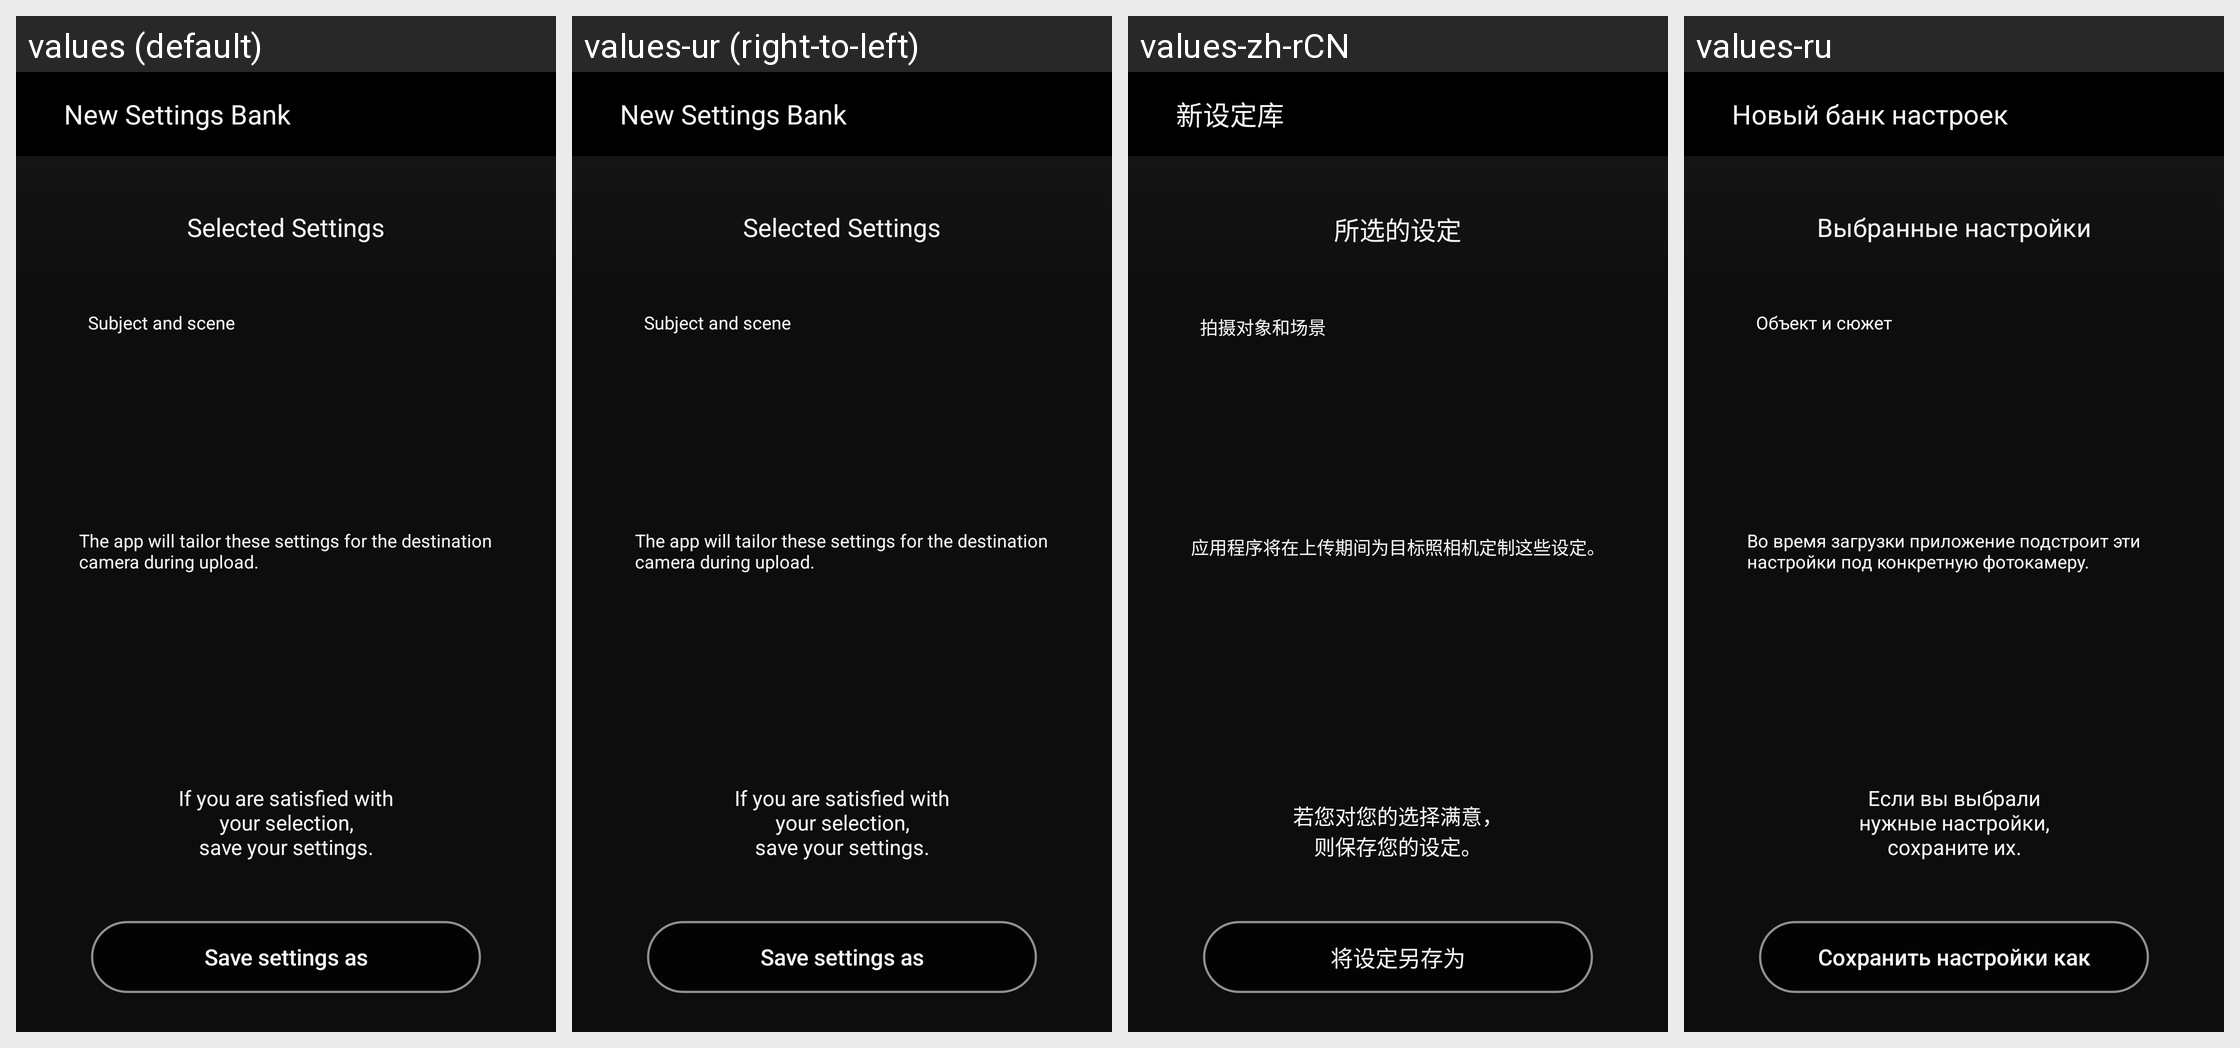

For this localized Android screen grid, give each drawn string resource with its value in every locale shown.
Android screen res/layout/fragment_my_shoot_setting_select_confirm.xml rendered under 4 locales, left to right: values (default), values-ur (right-to-left), values-zh-rCN, values-ru. Device: Nexus 5 (rendered at 1080×1920; each locale shown at half size, 540×960, under a caption strip naming it); theme AppTheme.
Other locales in the repository, not shown: values-af, values-am, values-ar, values-as, values-az, values-be, values-bg, values-bn, values-bs, values-ca, values-cs, values-da, values-el, values-en-rCA, values-en-rGB, values-en-rIN, values-en-rXC, values-es, values-es-rUS, values-et, values-eu, values-fa, values-fi, values-fr, values-fr-rCA, values-gl, values-gu, values-hi, values-hr, values-hu, values-hy, values-in, values-is, values-iw, values-ka, values-kk, values-km, values-kn, values-ky, values-lo, values-lt, values-lv, values-mk, values-ml, values-mn, values-mr, values-ms, values-my, values-nb, values-ne, values-nl, values-or, values-pa, values-pl, values-pt, values-pt-rBR, values-pt-rPT, values-ro, values-si, values-sk, values-sl, values-sq, values-sr, values-sv, values-sw, values-ta, values-te, values-th, values-tl, values-tr, values-uk, values-uz, values-vi, values-zh-rHK, values-zu.
Strings drawn on this screen, with the default value and each locale's value (text and hints the layout hard-codes, and strings that could not be matched under every locale, appear in the picture but are not listed):

MID_CREATE_SET
  values: New Settings Bank
  values-ur: New Settings Bank  [not translated; the default value is used]
  values-zh-rCN: 新设定库
  values-ru: Новый банк настроек

MID_SELECTED
  values: Selected Settings
  values-ur: Selected Settings  [not translated; the default value is used]
  values-zh-rCN: 所选的设定
  values-ru: Выбранные настройки

MID_MOTIF
  values: Subject and scene
  values-ur: Subject and scene  [not translated; the default value is used]
  values-zh-rCN: 拍摄对象和场景
  values-ru: Объект и сюжет

MID_CONFIRM_SETTING_DESC
  values: The app will tailor these settings for the destination camera during upload.
  values-ur: The app will tailor these settings for the destination camera during upload.  [not translated; the default value is used]
  values-zh-rCN: 应用程序将在上传期间为目标照相机定制这些设定。
  values-ru: Во время загрузки приложение подстроит эти настройки под конкретную фотокамеру.

MID_CONFIRM_SETTING
  values: If you are satisfied with your selection,
      save your settings.
  values-ur: If you are satisfied with your selection,
      save your settings.  [not translated; the default value is used]
  values-zh-rCN: 若您对您的选择满意，
      则保存您的设定。
  values-ru: Если вы выбрали нужные настройки,
      сохраните их.

MID_SAVE_AS
  values: Save settings as
  values-ur: Save settings as  [not translated; the default value is used]
  values-zh-rCN: 将设定另存为
  values-ru: Сохранить настройки как
